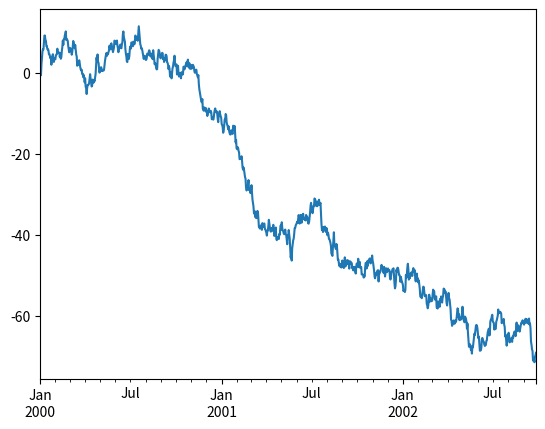
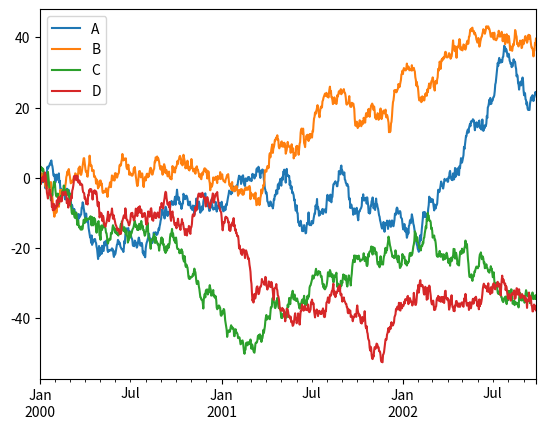
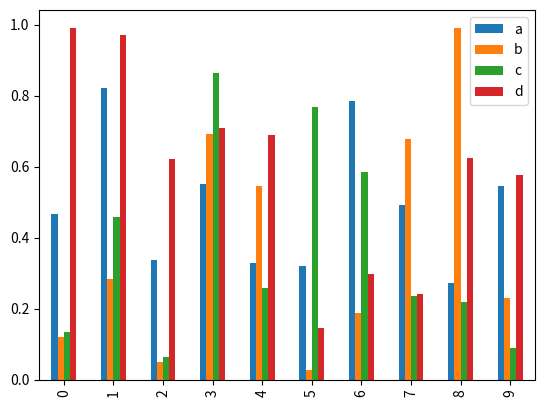
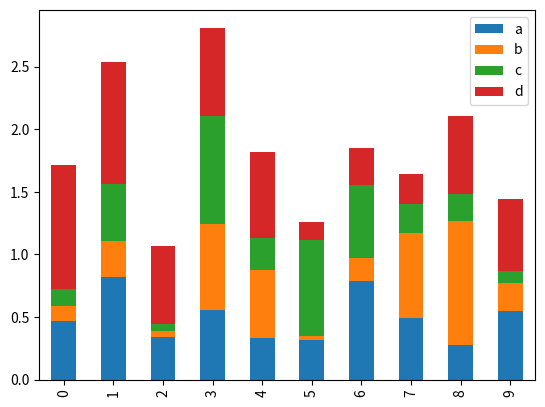
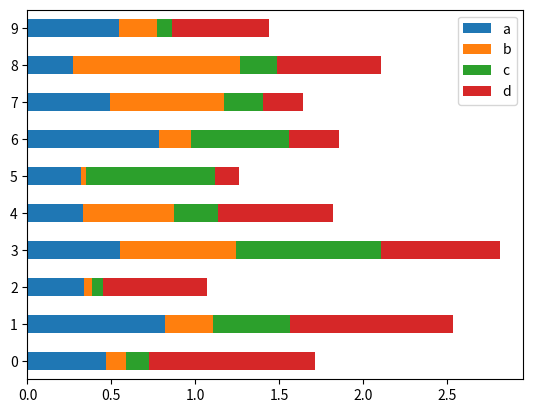
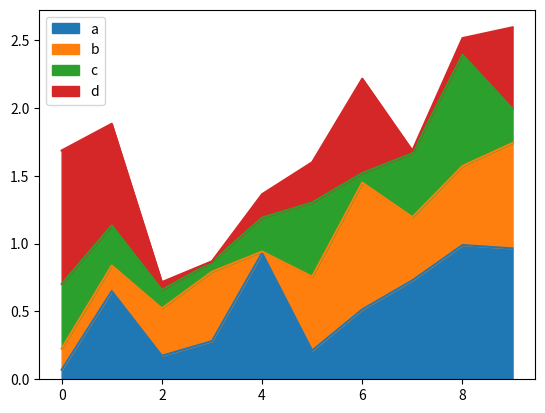
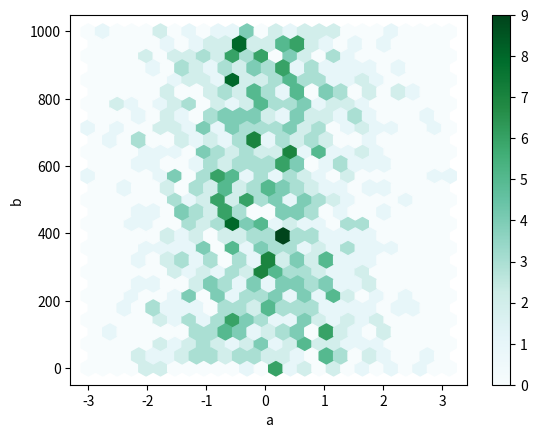
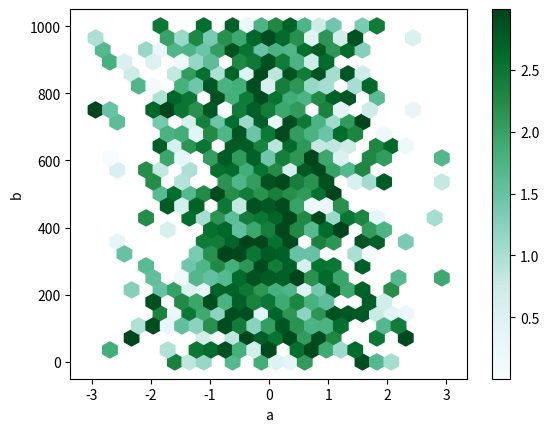

The matplotlib source for these figures, in order:
import matplotlib.pyplot as plt

import pandas as pd

import numpy as np

ts = pd.Series(np.random.randn(1000),

                  index=pd.date_range('1/1/2000', periods=1000))
ts = ts.cumsum()
ts.plot()
df = pd.DataFrame(np.random.randn(1000, 4),

                       index=ts.index, columns=list('ABCD'))
df = df.cumsum()
plt.figure()
df.plot()
df2 = pd.DataFrame(np.random.rand(10, 4), columns=['a', 'b', 'c', 'd'])

df2.plot.bar()

df2.plot.bar(stacked=True)

df2.plot.barh(stacked=True)
df3 = pd.DataFrame(np.random.rand(10, 4), columns=['a', 'b', 'c', 'd'])

df3.plot.area()
df4 = pd.DataFrame(np.random.randn(1000, 2), columns=['a', 'b'])

df4['b'] = df4['b'] + np.arange(1000)

df4.plot.hexbin(x='a', y='b', gridsize=25)
df5 = pd.DataFrame(np.random.randn(1000, 2), columns=['a', 'b'])

df5['b'] = df5['b'] = df5['b'] + np.arange(1000)

df5['z'] = np.random.uniform(0, 3, 1000)

df5.plot.hexbin(x='a', y='b', C='z', reduce_C_function=np.max, gridsize=25)